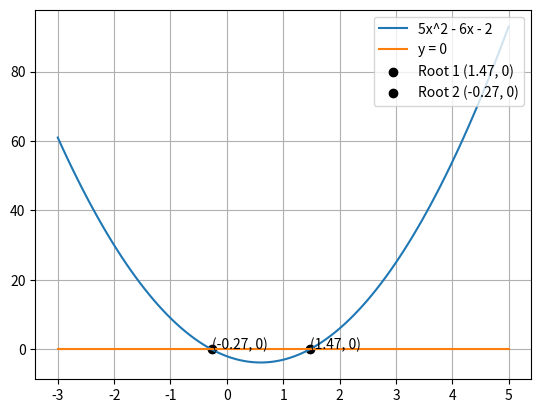

This figure's Python source: (Note: this script raises an exception after producing the figure.)
import numpy as np
import matplotlib.pyplot as plt

def function(x):
  return 5*(x**2) - 6*x - 2;

x = np.linspace(-3, 5, 100)
y = function(x)
y1 = np.zeros(100)
def quadratic(a, b, c):
  d = b**2 - 4*a*c
  x1 = (-b + np.sqrt(d)) / (2*a)
  x2 = (-b - np.sqrt(d)) / (2*a)
  return x1, x2

x1, x2 = quadratic(5, -6, -2)
fig, ax = plt.subplots()
ax.plot(x, y, label='5x^2 - 6x - 2') 
ax.plot(x, y1, label='y = 0') 
ax.scatter(x1, 0, color="black", label=f'Root 1 ({x1:.2f}, 0)') 
ax.text(x1, 0, f'({x1:.2f}, 0)')
ax.scatter(x2, 0, color="black", label=f'Root 2 ({x2:.2f}, 0)') 
ax.text(x2, 0, f'({x2:.2f}, 0)')
ax.grid(True)
ax.legend() 
ax.legend(loc="upper right")
plt.savefig("/Users/bhargavkrish/Desktop/BackupMatrix/ee25btech11013/matgeo/9.4.25/figs/Figure_1.png")
plt.show()
